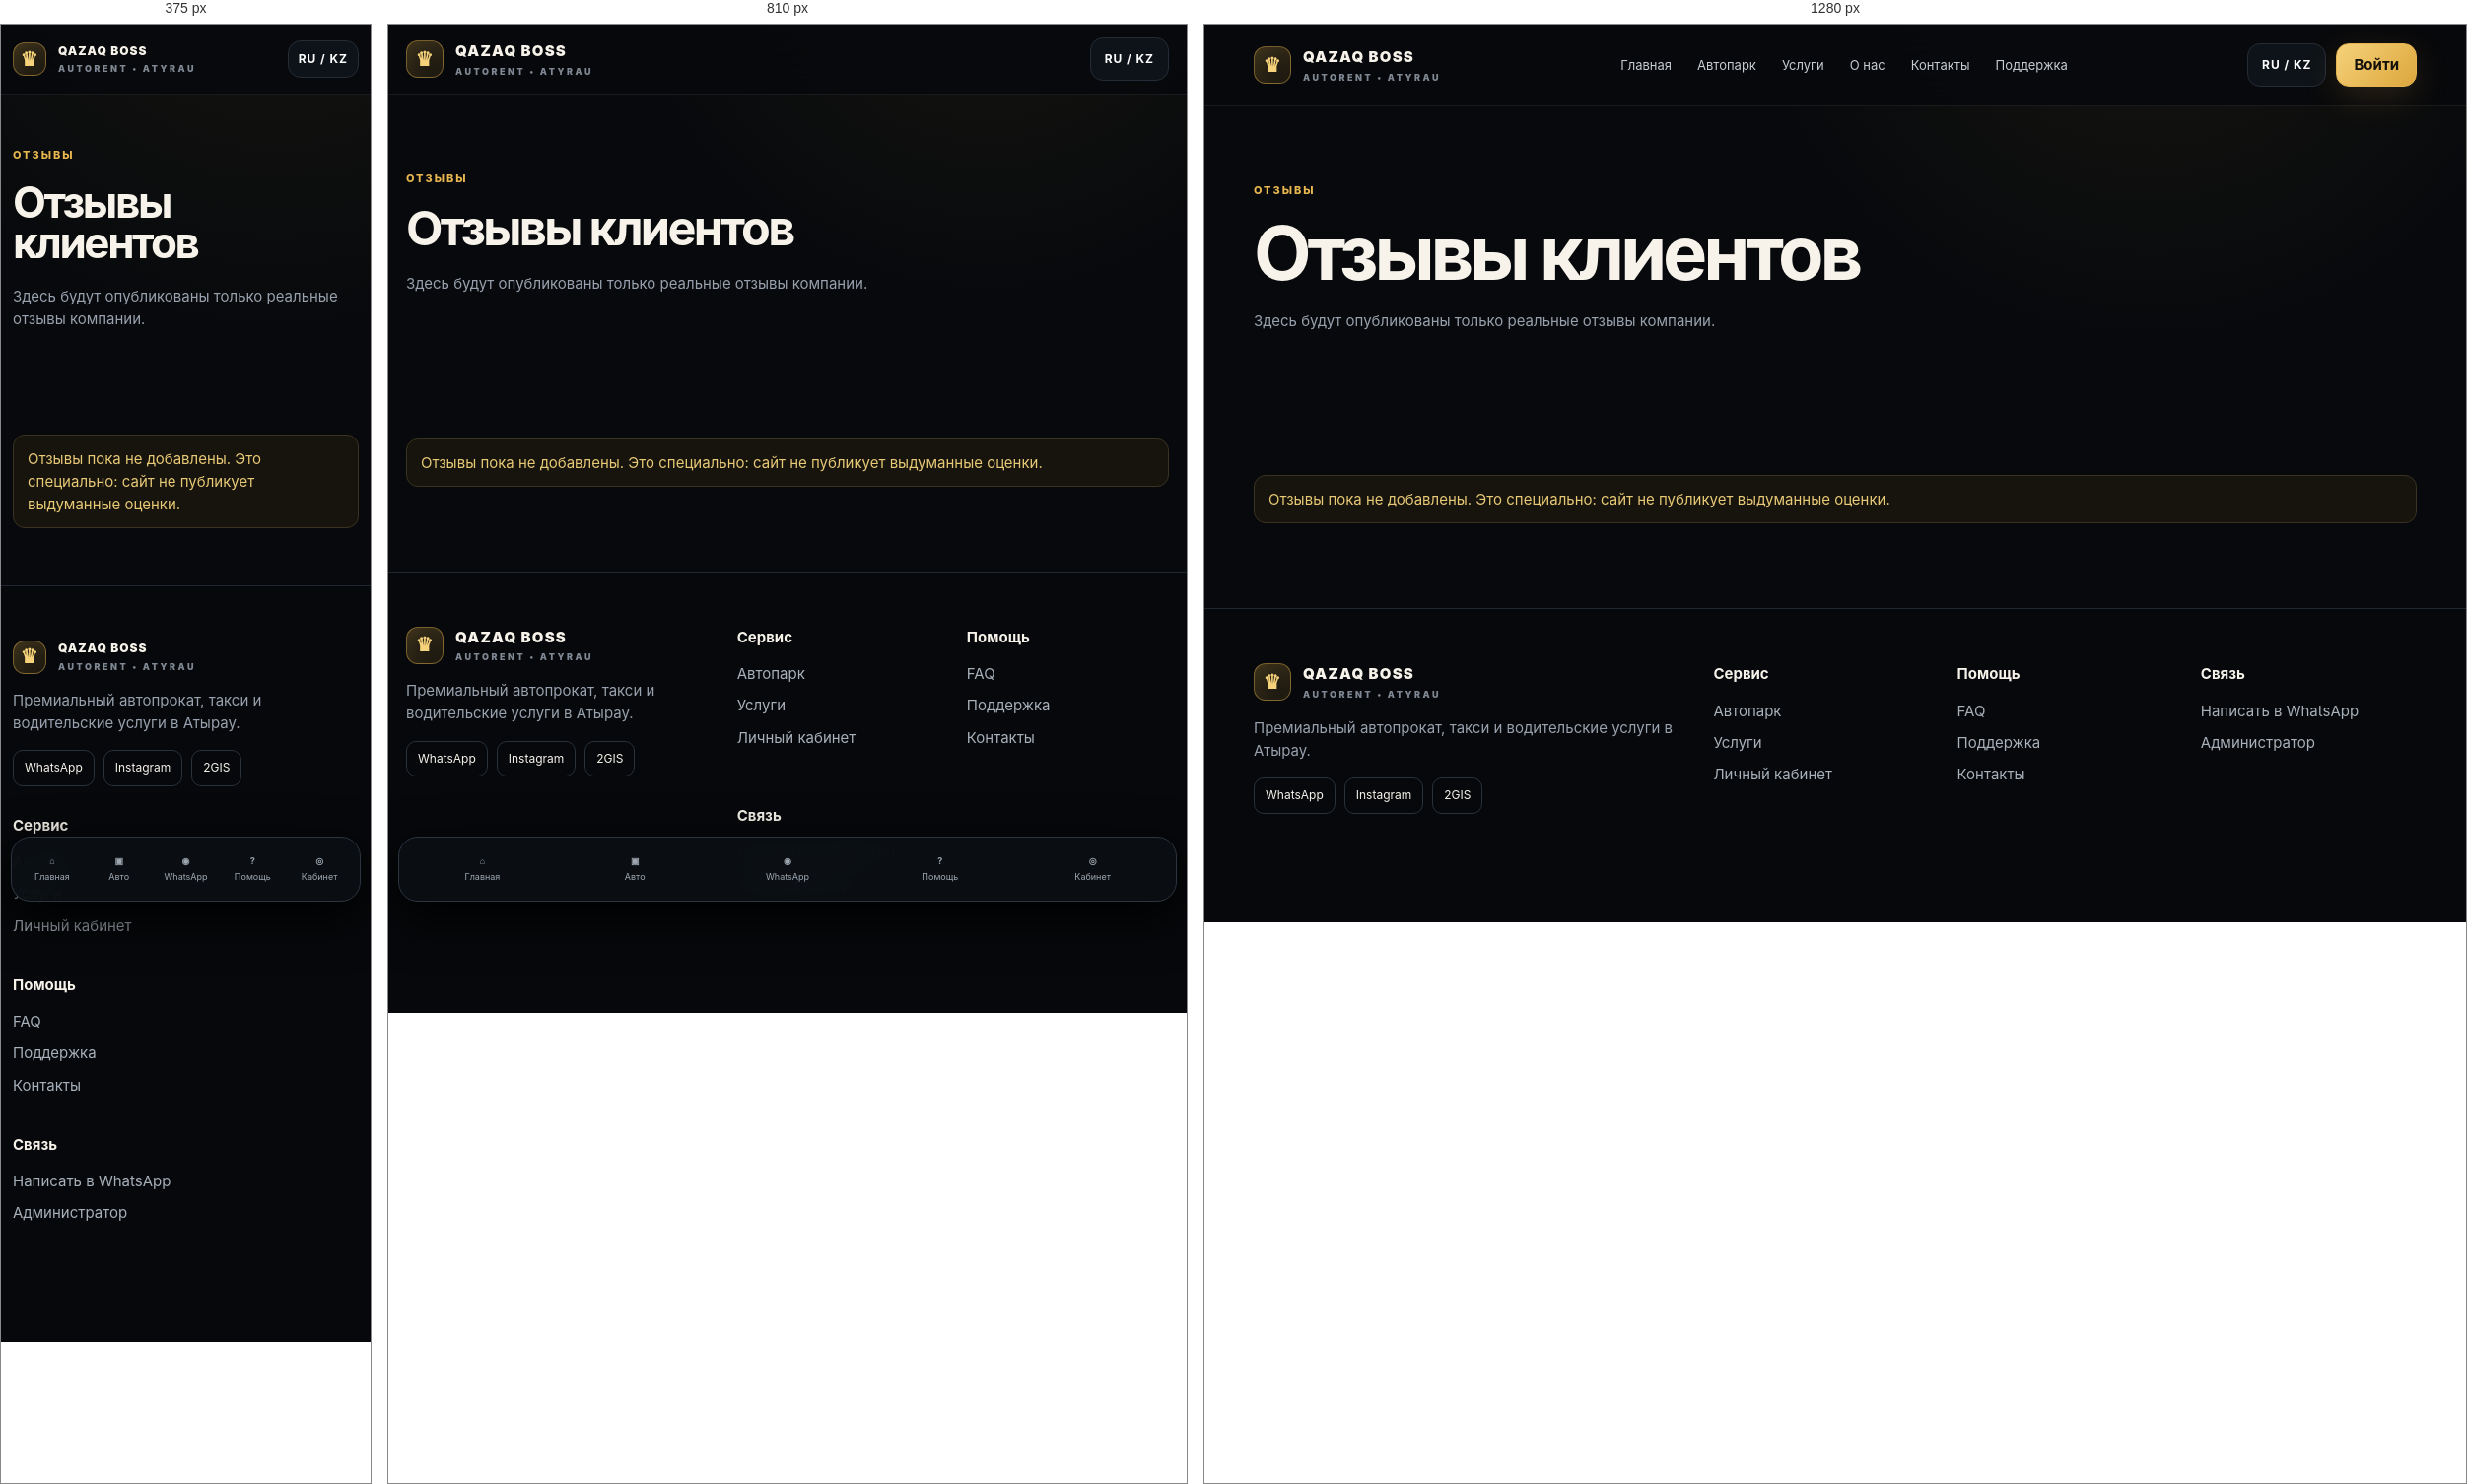
Rendered at 375 px, 810 px and 1280 px, left to right.

<!-- file: reviews.html -->
<!doctype html><html lang="ru"><head><meta charset="utf-8"><meta name="viewport" content="width=device-width,initial-scale=1,viewport-fit=cover"><meta name="theme-color" content="#07090c"><title>Отзывы — QAZAQ BOSS</title><link rel="stylesheet" href="styles.css"></head><body><header class="header"><div class="shell header-in"><a class="brand" href="index.html"><span class="crown">♛</span><span>QAZAQ BOSS<small>AUTORENT • ATYRAU</small></span></a><nav class="nav"><a href="index.html">Главная</a><a href="fleet.html">Автопарк</a><a href="services.html">Услуги</a><a href="about.html">О нас</a><a href="contacts.html">Контакты</a><a href="support.html">Поддержка</a></nav><div class="head-actions"><button class="iconbtn lang" type="button">RU / KZ</button><a class="btn gold" data-account-link href="login.html">Войти</a></div></div></header><main><section class="page-hero"><div class="shell"><span class="eyebrow">ОТЗЫВЫ</span><h1>Отзывы клиентов</h1><p class="muted">Здесь будут опубликованы только реальные отзывы компании.</p></div></section><section class="section"><div class="shell"><div class="notice">Отзывы пока не добавлены. Это специально: сайт не публикует выдуманные оценки.</div></div></section></main><footer class="footer"><div class="shell footer-grid"><div><a class="brand" href="index.html"><span class="crown">♛</span><span>QAZAQ BOSS<small>AUTORENT • ATYRAU</small></span></a><p class="muted">Премиальный автопрокат, такси и водительские услуги в Атырау.</p><div class="socials"><a data-wa target="_blank">WhatsApp</a><a data-instagram target="_blank">Instagram</a><a data-2gis target="_blank">2GIS</a></div></div><div><h4>Сервис</h4><a href="fleet.html">Автопарк</a><a href="services.html">Услуги</a><a href="account.html">Личный кабинет</a></div><div><h4>Помощь</h4><a href="support.html">FAQ</a><a href="support.html">Поддержка</a><a href="contacts.html">Контакты</a></div><div><h4>Связь</h4><a data-phone href="#"></a><a data-wa target="_blank">Написать в WhatsApp</a><a href="admin.html">Администратор</a></div></div></footer><nav class="mobile-nav"><a href="index.html"><b>⌂</b>Главная</a><a href="fleet.html"><b>▣</b>Авто</a><a data-wa target="_blank"><b>◉</b>WhatsApp</a><a href="support.html"><b>?</b>Помощь</a><a data-account-link href="login.html"><b>◎</b>Кабинет</a></nav><script src="app.js"></script></body></html>

/* @media block from styles.css */
@media(max-width:980px){.nav{display:none}.header-in{height:70px}.head-actions .btn{display:none}.hero{min-height:auto;padding:70px 0 46px}.hero h1{font-size:58px}.booking,.booking.taxi,.booking.driver{grid-template-columns:1fr 1fr}.booking .btn{min-height:48px}.hero-points{grid-template-columns:repeat(2,1fr)}.feature-grid{grid-template-columns:1fr 1fr}.footer-grid{grid-template-columns:1.5fr 1fr 1fr}.footer-grid>div:last-child{grid-column:2/4}.mobile-nav{position:fixed;z-index:60;left:10px;right:10px;bottom:10px;height:66px;background:rgba(11,15,20,.95);border:1px solid #2b343f;border-radius:20px;display:grid;grid-template-columns:repeat(5,1fr);padding:7px;box-shadow:0 16px 50px #000;backdrop-filter:blur(18px)}.mobile-nav a{display:flex;flex-direction:column;align-items:center;justify-content:center;gap:2px;color:#9ea7b1;font-size:9px;border-radius:12px}.mobile-nav a.active{background:#181e26;color:#fff}.mobile-nav .ico{width:20px;height:20px}.floating-support{bottom:88px}.admin-shell{display:block}.admin-side{position:fixed;left:-280px;top:0;width:260px;z-index:90;transition:.25s;box-shadow:30px 0 70px #000}.admin-side.open{left:0}.mobile-admin-toggle{display:inline-flex}.admin-grid{grid-template-columns:repeat(2,1fr)}.stats{grid-template-columns:repeat(2,1fr)}.admin-main{padding:16px}.car-detail{grid-template-columns:1fr}.account-layout{grid-template-columns:1fr}.sidebox{display:flex;overflow:auto}.sidebox button{white-space:nowrap;width:auto}.photo-thumbs{grid-template-columns:repeat(5,1fr)}}

/* @media block from styles.css */
@media(max-width:640px){.shell{width:min(100% - 24px,1180px)}.brand{font-size:12px}.crown{width:34px;height:34px}.iconbtn.lang{min-height:38px;padding:0 10px}.hero{padding-top:46px}.hero h1{font-size:44px}.hero-copy{font-size:15px}.service-switcher{margin-top:28px;border-radius:16px}.service-tabs{grid-template-columns:1fr}.service-tab{border-right:0;border-bottom:1px solid var(--line);padding:14px}.service-tab:last-child{border-bottom:0}.service-pane{padding:14px}.booking,.booking.taxi,.booking.driver{grid-template-columns:1fr}.hero-points{grid-template-columns:1fr 1fr}.hero-point{font-size:10px}.section{padding:58px 0}.section-head{align-items:start;flex-direction:column}.grid,.feature-grid,.filters,.form-grid{grid-template-columns:1fr}.car-meta{flex-direction:column}.card-actions .btn{flex:1}.footer-grid{grid-template-columns:1fr}.footer-grid>div:last-child{grid-column:auto}.admin-grid,.stats{grid-template-columns:1fr}.admin-top{align-items:flex-start;flex-direction:column}.modal{padding:8px}.modal-card{border-radius:16px;padding:14px}.photo-thumbs{grid-template-columns:repeat(4,1fr)}.auth-wrap{padding:14px}.auth-card{padding:22px}.page-hero{padding:48px 0 18px}.page-hero h1{font-size:44px}}